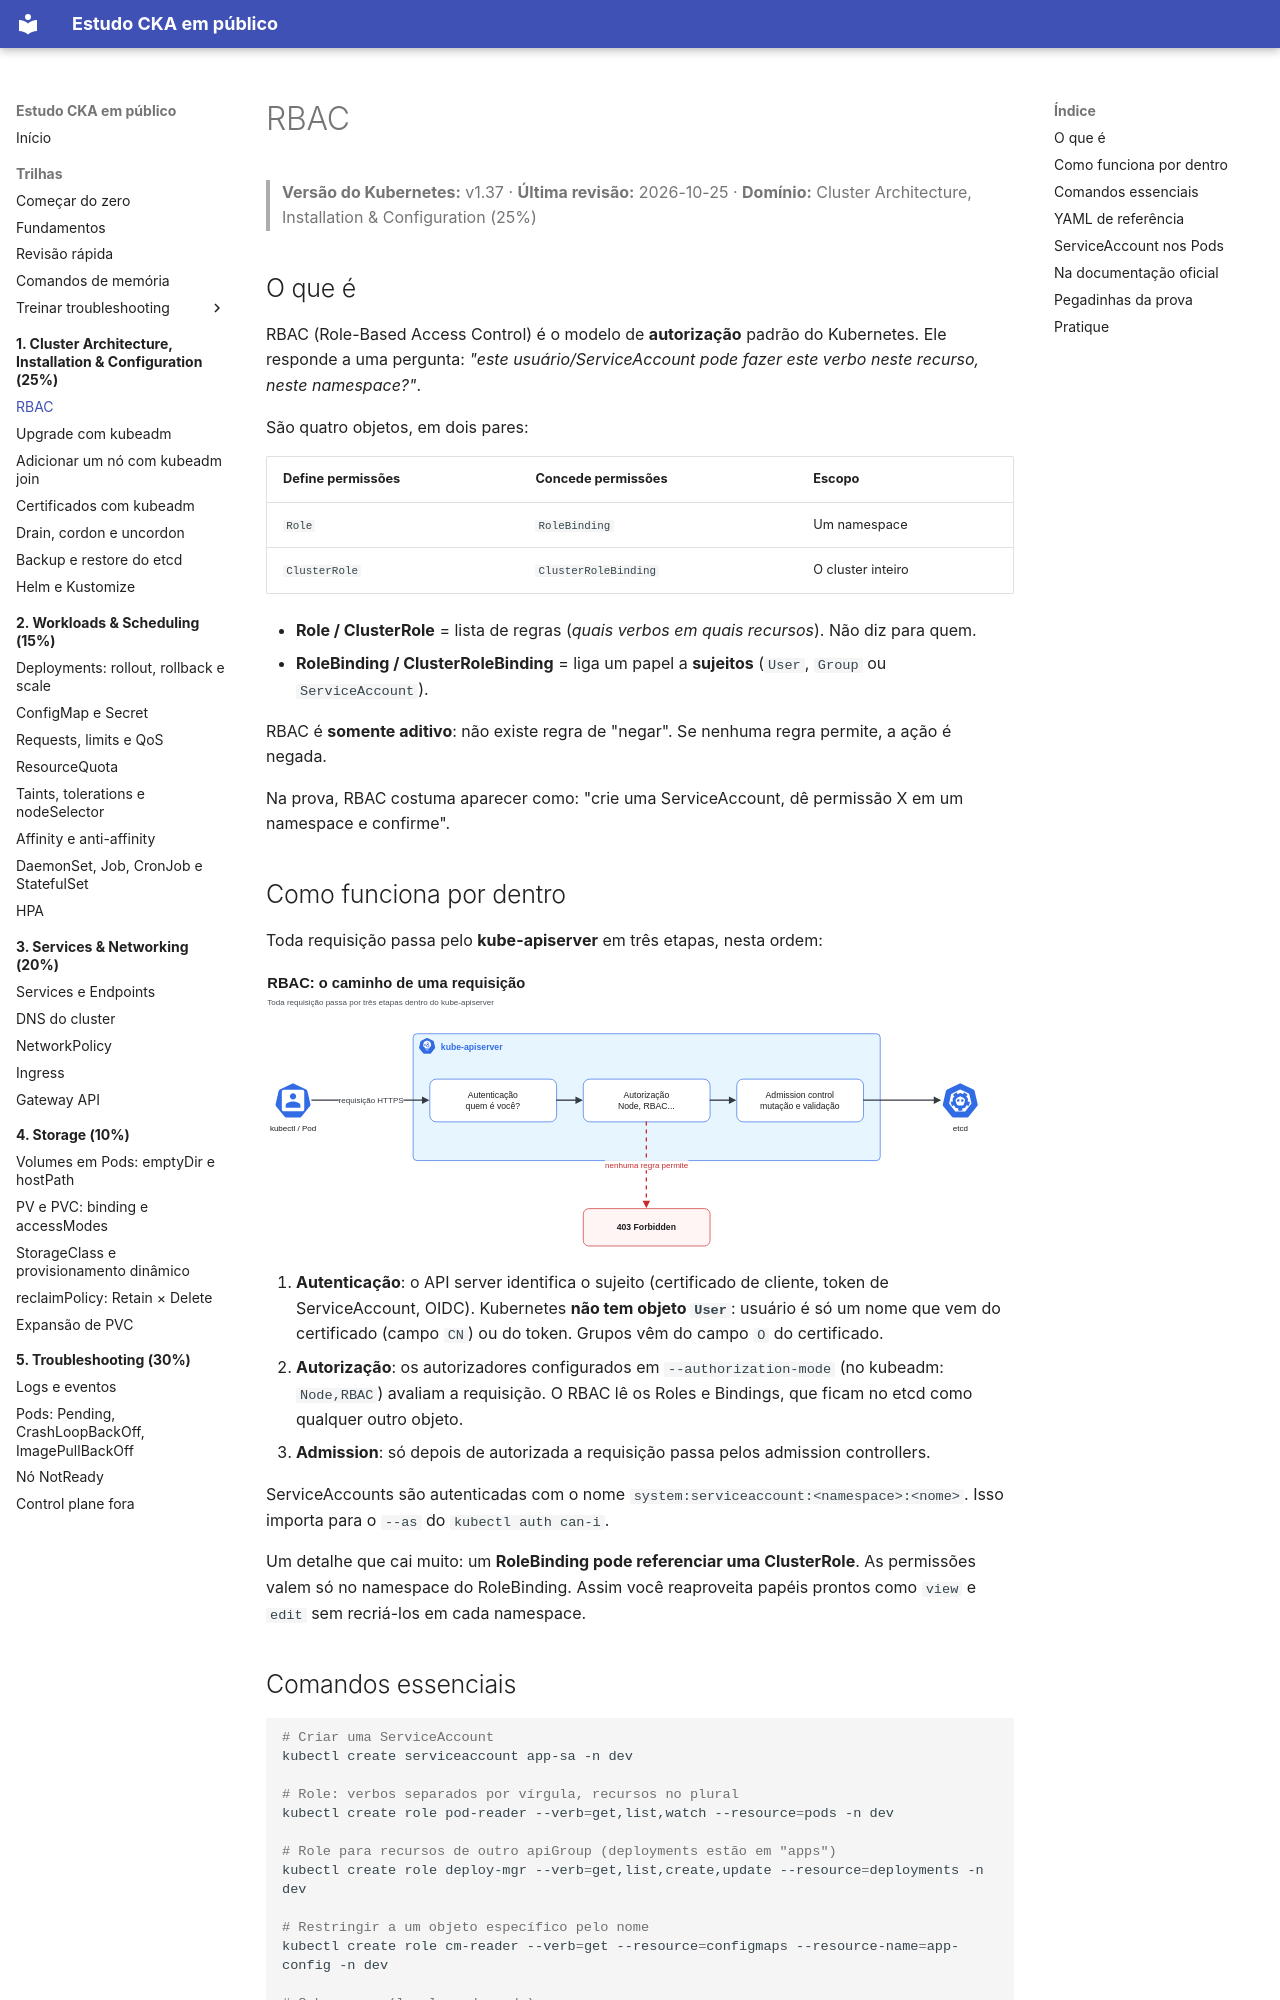

repository: crisz-source/help-ppl-cka · page: 01-cluster-architecture/rbac/index.html · generator: mkdocs

# RBAC

> **Versão do Kubernetes:** v1.37 · **Última revisão:** 2026-10-25 · **Domínio:** Cluster Architecture, Installation & Configuration (25%)

## O que é

RBAC (Role-Based Access Control) é o modelo de **autorização** padrão do Kubernetes. Ele responde a uma pergunta: *"este usuário/ServiceAccount pode fazer este verbo neste recurso, neste namespace?"*.

São quatro objetos, em dois pares:

| Define permissões | Concede permissões | Escopo |
|---|---|---|
| `Role` | `RoleBinding` | Um namespace |
| `ClusterRole` | `ClusterRoleBinding` | O cluster inteiro |

- **Role / ClusterRole** = lista de regras (*quais verbos em quais recursos*). Não diz para quem.
- **RoleBinding / ClusterRoleBinding** = liga um papel a **sujeitos** (`User`, `Group` ou `ServiceAccount`).

RBAC é **somente aditivo**: não existe regra de "negar". Se nenhuma regra permite, a ação é negada.

Na prova, RBAC costuma aparecer como: "crie uma ServiceAccount, dê permissão X em um namespace e confirme".

## Como funciona por dentro

Toda requisição passa pelo **kube-apiserver** em três etapas, nesta ordem:

[![RBAC: o caminho de uma requisição](../assets/diagramas/01-rbac.svg)](../assets/diagramas/01-rbac.svg "Abrir o diagrama em tamanho real")

1. **Autenticação**: o API server identifica o sujeito (certificado de cliente, token de ServiceAccount, OIDC). Kubernetes **não tem objeto `User`**: usuário é só um nome que vem do certificado (campo `CN`) ou do token. Grupos vêm do campo `O` do certificado.
2. **Autorização**: os autorizadores configurados em `--authorization-mode` (no kubeadm: `Node,RBAC`) avaliam a requisição. O RBAC lê os Roles e Bindings, que ficam no etcd como qualquer outro objeto.
3. **Admission**: só depois de autorizada a requisição passa pelos admission controllers.

ServiceAccounts são autenticadas com o nome `system:serviceaccount:<namespace>:<nome>`. Isso importa para o `--as` do `kubectl auth can-i`.

Um detalhe que cai muito: um **RoleBinding pode referenciar uma ClusterRole**. As permissões valem só no namespace do RoleBinding. Assim você reaproveita papéis prontos como `view` e `edit` sem recriá-los em cada namespace.
